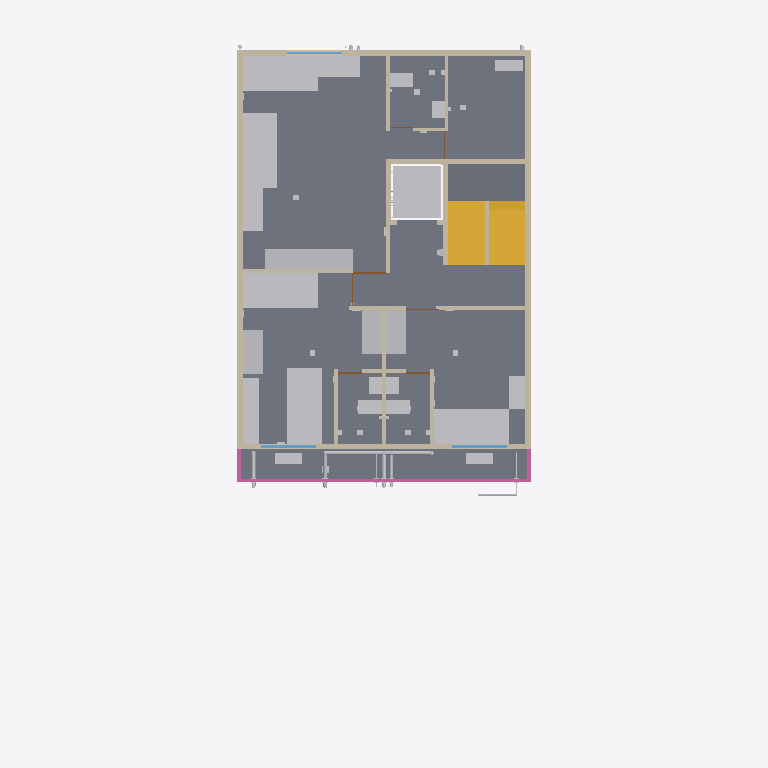
Plan cut of the same IFC building model at storey 'F4' (level 12.30 m, cut at 13.70 m), seen from above with north up, elements coloured by IFC class: 39 other elements (light grey), 22 walls (beige), 5 slabs (grey), 5 doors (brown), 3 railings (pink), 3 windows (light blue), 2 stairs (yellow). Cut surfaces are drawn darker.
Extent 12.0 m × 19.4 m × 21.9 m (x, y, z). Storeys (6): GF at 0.30 m; F1 at 3.30 m; F2 at 6.30 m; F3 at 9.30 m; F4 at 12.30 m; TERRACE at 15.30 m. Elements (1404): 322 IfcCableCarrierSegment, 185 IfcWall, 155 IfcPipeSegment, 120 IfcOutlet, 91 IfcLightFixture, 78 IfcFurniture, 67 IfcSanitaryTerminal, 56 IfcBuildingElementProxy, 50 IfcSlab, 34 IfcDoor, 34 IfcSwitchingDevice, 33 IfcFan.

HEADER;
FILE_DESCRIPTION(('ViewDefinition[DesignTransferView]'),'2;1');
FILE_NAME('/dev/null','2026-10-31T10:49:04+00:00',(''),(''),'IfcOpenShell 0.9.0.post1','IfcOpenShell 0.9.0.post1','Nobody');
FILE_SCHEMA(('IFC4'));
ENDSEC;
DATA;
#1=IFCPROJECT('0nm9dV98X8QvU7sOLdmRpQ',$,'Bella Vita 2 - Plot C-89 Sec-12 Kharghar (coordination model)',$,$,$,$,(#10),#5);
#12=IFCSITE('2tEnb6mVf7Lgy2HHF199Gy',$,'Plot C-89, Sector 12, Kharghar, Navi Mumbai',$,$,$,$,$,$,$,$,$,$,$);
#13=IFCBUILDING('0veFLYCxHAFRxO6g_8clK2',$,'Bella Vita 2 (student PG)',$,$,$,$,$,$,$,$,$);
#16=IFCBUILDINGSTOREY('3qBCN2warEfx5hfYUnQUEN',$,'GF',$,$,$,$,$,$,0.3);
#18=IFCBUILDINGSTOREY('2kDRJ66DbArwCetlAov9Z_',$,'F1',$,$,$,$,$,$,3.3);
#19=IFCBUILDINGSTOREY('3fk0hz2QP6B9r_RbeSjyAT',$,'F2',$,$,$,$,$,$,6.3);
#20=IFCBUILDINGSTOREY('3vK5IflHT5neKPi68yXaxE',$,'F3',$,$,$,$,$,$,9.3);
#21=IFCBUILDINGSTOREY('2UJ4ZyeG1CXAGEo0mwm9fb',$,'F4',$,$,$,$,$,$,12.3);
#22=IFCBUILDINGSTOREY('3e5EGgwmL6bRBvqdjSeZO2',$,'TERRACE',$,$,$,$,$,$,15.3);
#1330=IFCSLAB('1k2DP8PWj5VBoC8r0mNUp8',$,'F4 floor slab',$,$,#1340,#1339,$,$);
#1240=IFCSLAB('2FY2mnCpHBThZAB3uKQ4y2',$,'F4 floor slab',$,$,#1250,#1249,$,$);
#1300=IFCSLAB('2OPFjb2dP9Tvj4miM0_QqM',$,'F4 floor slab',$,$,#1310,#1309,$,$);
#1255=IFCSLAB('0Fsf4a47XBMfaKgaIxrskJ',$,'F4 floor slab',$,$,#1265,#1264,$,$);
#6966=IFCSLAB('1UX492mtn2zggL1dLFNk$c',$,'Stair mid-landing F4-TERRACE',$,$,#6976,#6975,$,$);
#6981=IFCSTAIR('0QTCjGbjPC7hTQXPd04eAX',$,'Stair F4 to TERRACE (16 risers x 187.5 mm, going 250)',$,$,#7082,#7081,$,$);
#8301=IFCFURNITURE('0IEbj0kyvEKg9EFwmgjCX9',$,'F4 ROOM-2 single bed',$,$,#8311,#8310,$,$);
#8241=IFCFURNITURE('3xWkTIUmXBZfUQ4M3Xu_l_',$,'F4 ROOM-1 single bed',$,$,#8251,#8250,$,$);
#8286=IFCFURNITURE('0ysLHUoAX0DRGfkKSzRLER',$,'F4 ROOM-2 single bed',$,$,#8296,#8295,$,$);
#8376=IFCFURNITURE('1aDOyk7v12Dwt0Z8ZiVANi',$,'F4 ROOM-3 (suite) single bed',$,$,#8386,#8385,$,$);
#8391=IFCFURNITURE('1de$5vQ6L87A3o3tehrtZb',$,'F4 ROOM-3 (suite) single bed',$,$,#8401,#8400,$,$);
#7149=IFCTRANSPORTELEMENT('0qlO7r7ErD6eNyWIlEReOV',$,'Lift car zone F4 (clear shaft 1.40 x 1.50)',$,$,#7159,#7158,$,$);
#5317=IFCWALL('3wYGLjZjDFFAhIsrdpKsyo',$,'Wall',$,$,#5327,#5326,$,$);
#5332=IFCWALL('1OKWyS2Lb6dPnrsviPEE0d',$,'Wall',$,$,#5342,#5341,$,$);
#6858=IFCSTAIR('3Q1CzRxiHAfxfnp$3vIn8T',$,'Stair F3 to F4 (16 risers x 187.5 mm, going 250)',$,$,#6959,#6958,$,$);
#603=IFCWALL('2CJbAnFoH57P$Zfqsr9hjM',$,'Wall',$,$,#614,#612,$,$);
#651=IFCWALL('0posgd00j8OOosld475OrA',$,'Wall',$,$,#661,#660,$,$);
#8436=IFCFURNITURE('3$t03gW3PE6hrlWK$f6aSo',$,'F4 ROOM-3 (suite) standard desk',$,$,#8446,#8445,$,$);
#5879=IFCRAILING('1VecAcxmL2hRZmS0sD0Cr3',$,'F4 front terrace parapet/railing',$,$,#5889,#5888,$,$);
#8256=IFCFURNITURE('1DF5bE6CPAIRUkGJFEs1Gi',$,'F4 ROOM-1 wardrobe 3door sliding',$,$,#8266,#8265,$,$);
#8316=IFCFURNITURE('30KMGnrYDAvw3yz3dl_7AK',$,'F4 ROOM-2 wardrobe 3door sliding',$,$,#8326,#8325,$,$);
#8331=IFCFURNITURE('0rIb3uCEH7phrBCMov7hp_',$,'F4 ROOM-2 wardrobe 3door sliding',$,$,#8341,#8340,$,$);
#8421=IFCFURNITURE('20BbhZbDPEdAX_xMxBtwKN',$,'F4 ROOM-3 (suite) wardrobe 3door sliding',$,$,#8431,#8430,$,$);
#8406=IFCFURNITURE('3wq6fifHbFzQ8ZTiUPZd45',$,'F4 ROOM-3 (suite) wardrobe 3door sliding',$,$,#8416,#8415,$,$);
#8451=IFCFURNITURE('1Nurk8AGz9$PSYw6EoblUf',$,'F4 ROOM-3 (suite) standard desk',$,$,#8461,#8460,$,$);
#5392=IFCWALL('0ZA9Nb7Vn7lOXUXecqcywY',$,'Wall',$,$,#5402,#5401,$,$);
#5542=IFCWALL('2$U0oBJyH6$uMxP9G7pCYA',$,'Wall',$,$,#5552,#5551,$,$);
#17906=IFCPIPESEGMENT('3pMaCJb8H1uBkdR3WREeit',$,'Rainwater pipe 110 mm: RWP-3 roof + F4 front terrace',$,$,#17908,#17907,$,$);
#8271=IFCFURNITURE('0T_j_LIuvDZRBgZO5IPVR6',$,'F4 ROOM-1 wall desk',$,$,#8281,#8280,$,$);
#8346=IFCFURNITURE('32YtV2nnzEWACmFcXHse$T',$,'F4 ROOM-2 wall desk',$,$,#8356,#8355,$,$);
#8361=IFCFURNITURE('2_af52EXTFDwkH1$ovGJ9K',$,'F4 ROOM-2 wall desk',$,$,#8371,#8370,$,$);
#5437=IFCWALL('3zTQsrMevF2AfcTQehRMmD',$,'Wall',$,$,#5447,#5446,$,$);
#5497=IFCWALL('3HFxQNj2z6dBBkCzau$CET',$,'Wall',$,$,#5507,#5506,$,$);
#5527=IFCWALL('0rWtR9FLbD_OikS76gAOTX',$,'Wall',$,$,#5537,#5536,$,$);
#14097=IFCSANITARYTERMINAL('20wxptKhD2dOt61EqrhiL7',$,'F4-WC1 Water closet (EWC, wall-outlet)',$,$,#14107,#14106,$,$);
#14522=IFCSANITARYTERMINAL('1N6lkzLfTEoPLKeMvXJETi',$,'F4-WC2 Water closet (EWC, wall-outlet)',$,$,#14532,#14531,$,$);
#14981=IFCSANITARYTERMINAL('0qCnsbY557Mhz973L4sf1E',$,'F4-WC3 Water closet (EWC, wall-outlet) - on left wall',$,$,#14991,#14990,$,$);
#14743=IFCUNITARYEQUIPMENT('1Qb0A3pZn528ec7FXdLfa4',$,'F4-ACO3 AC outdoor unit on bracket - on private terrace floor',$,$,#14753,#14752,$,$);
#5407=IFCWALL('2eOfT7mJ1A_fPmSkolu62Z',$,'Wall',$,$,#5417,#5416,$,$);
#5347=IFCWALL('0wNeuXPsr3dOyKebrQV_yC',$,'Wall',$,$,#5357,#5356,$,$);
#5602=IFCWALL('2D_HW6vLzBexHPioi3RKbE',$,'Wall',$,$,#5612,#5611,$,$);
#5587=IFCWALL('3aI7AeNH5COfo8UhFhsgkH',$,'Wall',$,$,#5597,#5596,$,$);
#13944=IFCUNITARYEQUIPMENT('3c9Sl5mAr7zvzdCjgG6Y5Y',$,'F4-ACO1 AC outdoor unit on bracket - on F4 front terrace floor',$,$,#13954,#13953,$,$);
#14318=IFCUNITARYEQUIPMENT('1WHlkWXeb8yR_VVS78JBpe',$,'F4-ACO2 AC outdoor unit on bracket - on F4 front terrace floor',$,$,#14328,#14327,$,$);
#5482=IFCWALL('3BPBN8djLBORX$MKc3xmwY',$,'Wall',$,$,#5492,#5491,$,$);
#5512=IFCWALL('3bRQJk8615bPMRfxfq2koJ',$,'Wall',$,$,#5522,#5521,$,$);
#5362=IFCWALL('3_$bAb$mb8fgk4me452G2_',$,'Wall',$,$,#5372,#5371,$,$);
#14131=IFCSANITARYTERMINAL('0yKkUJHZ53lOPY5ESR8ZBA',$,'F4-BAS1 Wash basin (compact)',$,$,#14141,#14140,$,$);
#14556=IFCSANITARYTERMINAL('2xyxqun8n3zQJhWVmqB5p3',$,'F4-BAS2 Wash basin (compact)',$,$,#14566,#14565,$,$);
#15015=IFCSANITARYTERMINAL('1qphdZI$z8vPUNOMV28vFc',$,'F4-BAS3 Wash basin (compact)',$,$,#15025,#15024,$,$);
#5422=IFCWALL('1SZsMLJ9v9IApukmP5989R',$,'Wall',$,$,#5432,#5431,$,$);
#5241=IFCWINDOW('3bTlsiUKTAfOe4xicuTwbD',$,'F4 F4-W3 window 1.50 m (ROOM-2)',$,$,#5251,#5250,$,$,$,$,$,$);
#5298=IFCWINDOW('27w38Ibsn9NQBLtbAufvdR',$,'F4 F4-W6 window 1.51 m (ROOM-1)',$,$,#5308,#5307,$,$,$,$,$,$);
#17888=IFCPIPESEGMENT('3n5cnm2ij6qgAZ7YL3kvyW',$,'Rainwater pipe 110 mm: RWP-2 front-left (offset at F4)',$,$,#17890,#17889,$,$);
#17663=IFCPIPESEGMENT('1uso_YoqP8dO$GYtiAWP1M',$,'Soil stack/branch 110 mm: Soil stack S2 (front) with offset at F4 + vent',$,$,#17665,#17664,$,$);
#5909=IFCRAILING('2_ZA_q9C1F0A_HpJFiy$fr',$,'F4 front terrace parapet/railing',$,$,#5919,#5918,$,$);
#5894=IFCRAILING('2AGLlqFKX4nAgRQznnFzV0',$,'F4 front terrace parapet/railing',$,$,#5904,#5903,$,$);
#17759=IFCPIPESEGMENT('0GBEauw2LDZ9HkSMwkfa5i',$,'Rising main 40 mm: Rising main: pumps -) front facade -) F4 offset -) terrace -) O.H.T.',$,$,#17761,#17760,$,$);
#5203=IFCWINDOW('0C_3forXDD$BWK$4wsdzvT',$,'F4 F4-W1 window 1.50 m (ROOM-3)',$,$,#5213,#5212,$,$,$,$,$,$);
#5377=IFCWALL('2A4YDwaSrBSPQdEX2pQI6X',$,'Wall',$,$,#5387,#5386,$,$);
#17679=IFCPIPESEGMENT('2d4sAX3rbE7PNczRXRFYSh',$,'Waste stack/branch 75 mm: Waste stack W2 (front) with offset at F4 + vent',$,$,#17681,#17680,$,$);
#5557=IFCWALL('1oDfTeHAfE8vh5zMXleUYW',$,'Wall',$,$,#5567,#5566,$,$);
#5572=IFCWALL('3JVib2$7XAHhzIhETQiQ2m',$,'Wall',$,$,#5582,#5581,$,$);
#5709=IFCDOOR('00XaWtP_b2uQ5KyPUz2L25',$,'F4 F4-D3 door 0.90 m -) ROOM-3 from lobby',$,$,#5719,#5718,$,$,$,$,$,$);
#5802=IFCDOOR('3mA7YF0ZDCXvd5oQqejHua',$,'F4 F4-D2T door 0.65 m -) ROOM-2 toilet',$,$,#5812,#5811,$,$,$,$,$,$);
#5833=IFCDOOR('3$zTCW3k11983DOrELjHwf',$,'F4 F4-D1T door 0.65 m -) ROOM-1 toilet',$,$,#5843,#5842,$,$,$,$,$,$);
#16936=IFCBUILDINGELEMENTPROXY('3jtokYhTX9YxnHAM$NGVqV',$,'F4-SLV2 Sleeve / cast-in item - Toilet slab depression 300 mm for ROOM-3 TOILET (floor trap + WC branch)',$,$,#16946,#16945,$,$);
#5740=IFCDOOR('0FwIg7ZXvBZwrGLJafFEAg',$,'F4 F4-D2 door 0.90 m -) ROOM-2 from lobby',$,$,#5750,#5749,$,$,$,$,$,$);
#5771=IFCDOOR('3ahiQnuA9Fegugj1qFZaHM',$,'F4 F4-D1 door 0.90 m -) ROOM-1 from lobby',$,$,#5781,#5780,$,$,$,$,$,$);
#17822=IFCPIPESEGMENT('0y1yhHCXP7KvQZVXr3X7si',$,'Down-take 40 mm: Down-take DT-F (front) with F4 offset',$,$,#17824,#17823,$,$);
ENDSEC;
